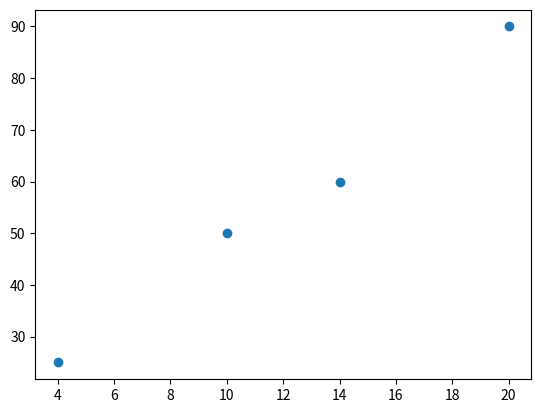

The script that saved this image:
import matplotlib.pyplot as plt
import numpy as np

x = "Behavioral"
y = "Networkability"
z = "Cost"
q = "DeviceIdentification"


print(len(x))
print(len(y))
print(len(z))
print(len(q))

def func(m,x,b):
    
    print(m*x + b)
    
print()
m = 3.97
b = 8.6
func(m,len(x),b)
func(m,len(y),b)
func(m,len(z),b)
func(m,len(q),b)

xx = [len(x),len(y),len(z),len(q)]
yy = [50,60,25,90] 



m, b = np.polyfit(xx, yy, 1)

print(m)
print(b)

plt.scatter(xx,yy)
